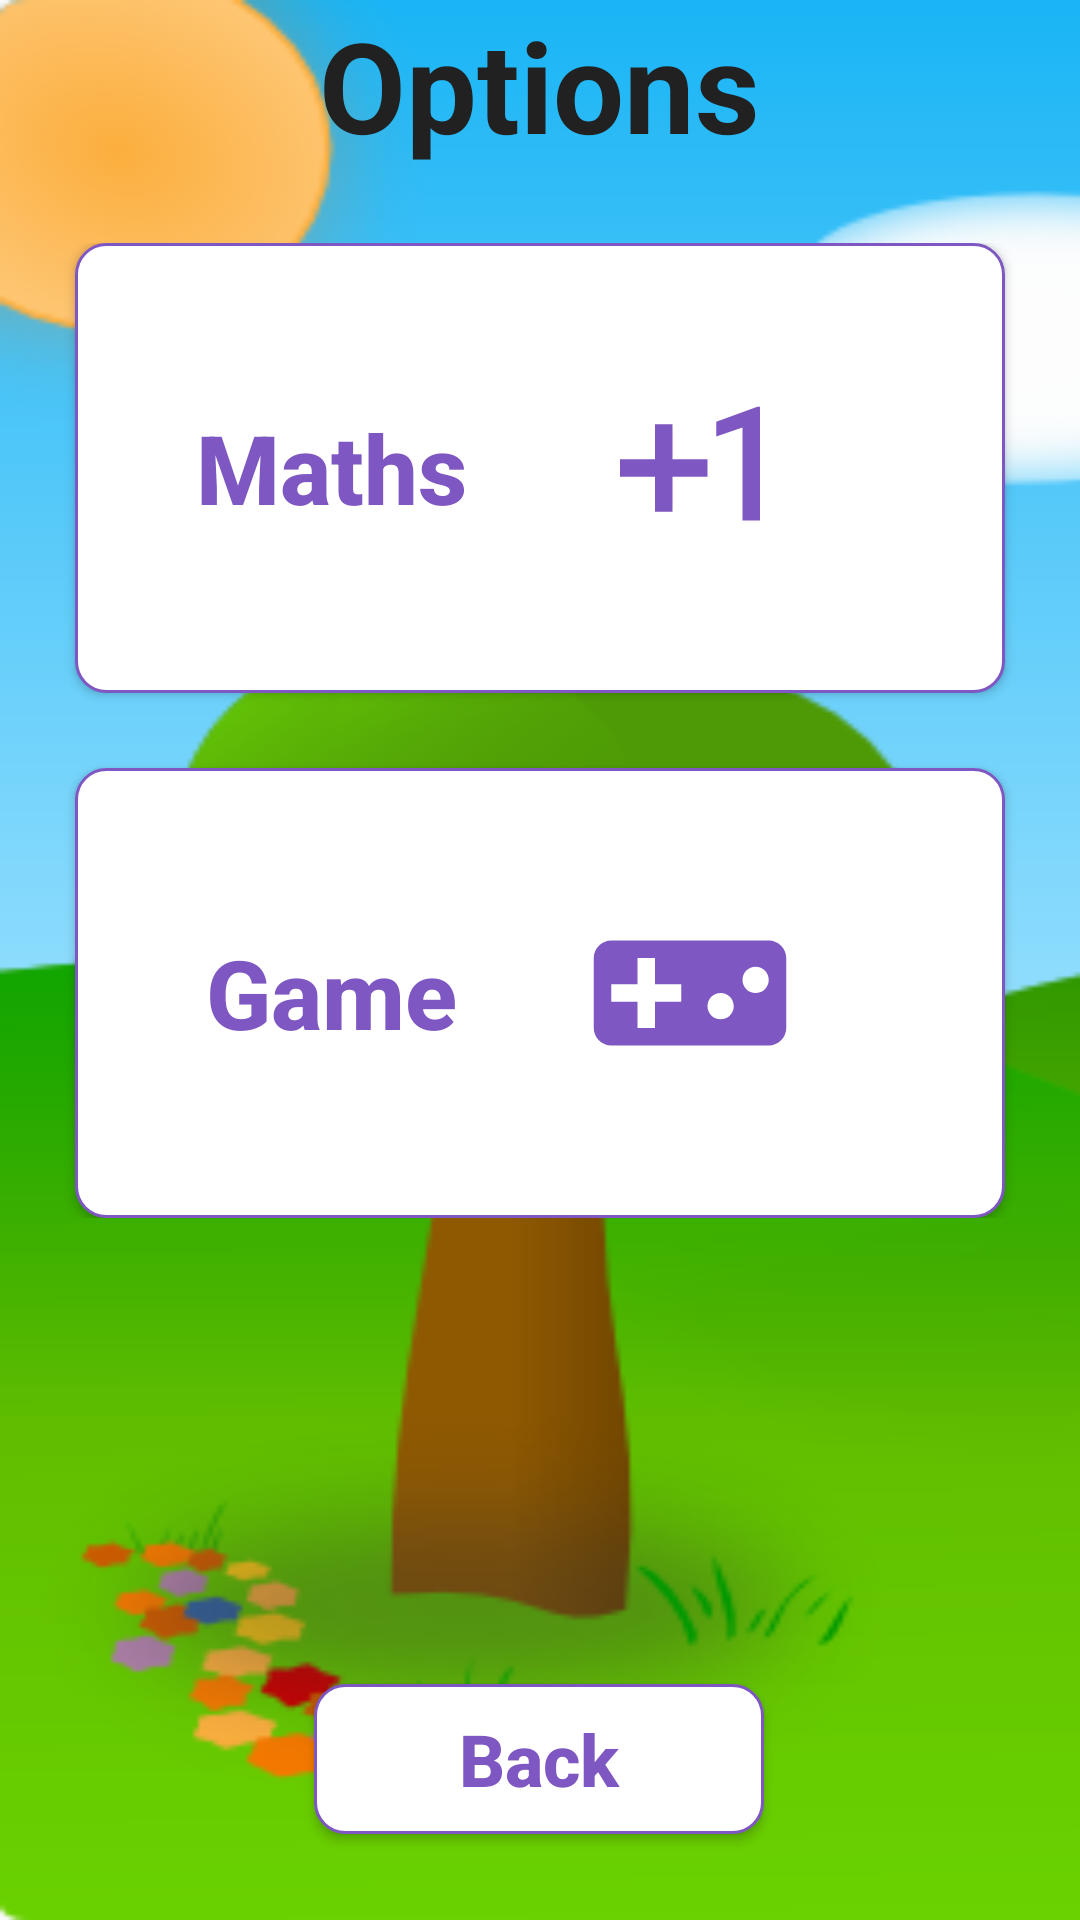

This screen was rendered from an Android layout file. Write that file and the resources it references.
<!-- AndroidManifest.xml: application theme AppTheme -->
<!-- res/layout/activity_numbers_options.xml -->
<?xml version="1.0" encoding="utf-8"?>
<androidx.constraintlayout.widget.ConstraintLayout xmlns:android="http://schemas.android.com/apk/res/android"
    xmlns:app="http://schemas.android.com/apk/res-auto"
    xmlns:tools="http://schemas.android.com/tools"
    android:layout_width="match_parent"
    android:layout_height="match_parent"
    android:background="@drawable/bg3"
    tools:context=".numbersOptions">

    <Button
        android:id="@+id/Back"
        android:layout_width="150dp"
        android:layout_height="50dp"
        android:layout_marginBottom="15dp"
        android:background="@drawable/rounded_button_3"
        android:onClick="onBackClick"
        android:text="Back"
        android:textAllCaps="false"
        android:textColor="@color/DeepPurple"
        android:textSize="24dp"
        android:textStyle="bold"
        app:layout_constraintBottom_toBottomOf="parent"
        app:layout_constraintEnd_toEndOf="parent"
        app:layout_constraintHorizontal_bias="0.498"
        app:layout_constraintStart_toStartOf="parent"
        app:layout_constraintTop_toTopOf="parent"
        app:layout_constraintVertical_bias="0.976" />

    <LinearLayout
        android:id="@+id/linearLayout2"
        android:layout_width="match_parent"
        android:layout_height="wrap_content"
        android:gravity="center_horizontal"
        android:orientation="horizontal"
        app:layout_constraintEnd_toEndOf="parent"
        app:layout_constraintStart_toStartOf="parent"
        app:layout_constraintTop_toTopOf="parent">

        <TextView
            android:layout_width="wrap_content"
            android:layout_height="wrap_content"
            android:layout_gravity="center_horizontal"
            android:text="Options"
            android:textColor="@color/Black"
            android:textSize="42dp"
            android:textStyle="bold" />

    </LinearLayout>

    <LinearLayout
        android:id="@+id/linearLayout3"
        android:layout_width="match_parent"
        android:layout_height="wrap_content"
        android:layout_marginTop="80dp"
        android:orientation="vertical"
        app:layout_constraintBottom_toBottomOf="parent"
        app:layout_constraintEnd_toEndOf="parent"
        app:layout_constraintHorizontal_bias="0.5"
        app:layout_constraintStart_toStartOf="parent"
        app:layout_constraintTop_toTopOf="parent"
        app:layout_constraintVertical_bias="0.004">

        <Button
            android:id="@+id/button1"
            android:layout_width="match_parent"
            android:layout_height="150dp"
            android:layout_marginLeft="25dp"
            android:layout_marginRight="25dp"
            android:layout_weight="1"
            android:background="@drawable/rounded_button_3"
            android:drawableRight="@drawable/math"
            android:onClick="onNumbersClick"
            android:paddingRight="70dp"
            android:text="Maths"
            android:textAllCaps="false"
            android:textColor="@color/DeepPurple"
            android:textSize="32dp"
            android:textStyle="bold" />

        <Button
            android:id="@+id/button3"
            android:layout_width="match_parent"
            android:layout_height="150dp"
            android:layout_marginLeft="25dp"
            android:layout_marginTop="25dp"
            android:layout_marginRight="25dp"
            android:layout_weight="1"
            android:background="@drawable/rounded_button_3"
            android:drawableRight="@drawable/game"
            android:onClick="onGameClick"
            android:paddingRight="70dp"
            android:text="Game"
            android:textAllCaps="false"
            android:textColor="@color/DeepPurple"
            android:textSize="32dp"
            android:textStyle="bold" />

    </LinearLayout>

</androidx.constraintlayout.widget.ConstraintLayout>
<!-- resources referenced by this layout -->
<resources>
  <color name="Black">#212121</color>
  <color name="DeepPurple">#7e57c2</color>
  <!-- drawable bg3: png bitmap (drawable, 39340 bytes) -->
  <!-- drawable game (drawable) -->
  <vector android:height="70dp" android:tint="#7E57C2"
      android:viewportHeight="24" android:viewportWidth="24"
      android:width="70dp" xmlns:android="http://schemas.android.com/apk/res/android">
      <path android:fillColor="@android:color/white" android:pathData="M21,6L3,6c-1.1,0 -2,0.9 -2,2v8c0,1.1 0.9,2 2,2h18c1.1,0 2,-0.9 2,-2L23,8c0,-1.1 -0.9,-2 -2,-2zM11,13L8,13v3L6,16v-3L3,13v-2h3L6,8h2v3h3v2zM15.5,15c-0.83,0 -1.5,-0.67 -1.5,-1.5s0.67,-1.5 1.5,-1.5 1.5,0.67 1.5,1.5 -0.67,1.5 -1.5,1.5zM19.5,12c-0.83,0 -1.5,-0.67 -1.5,-1.5S18.67,9 19.5,9s1.5,0.67 1.5,1.5 -0.67,1.5 -1.5,1.5z"/>
  </vector>
  <!-- drawable math (drawable) -->
  <vector android:height="70dp" android:tint="#7E57C2"
      android:viewportHeight="24" android:viewportWidth="24"
      android:width="70dp" xmlns:android="http://schemas.android.com/apk/res/android">
      <path android:fillColor="@android:color/white" android:pathData="M10,7L8,7v4L4,11v2h4v4h2v-4h4v-2h-4L10,7zM20,18h-2L18,7.38L15,8.4L15,6.7L19.7,5h0.3v13z"/>
  </vector>
  <!-- drawable rounded_button_3 (drawable) -->
  <?xml version="1.0" encoding="utf-8"?>
  <shape
      xmlns:android="http://schemas.android.com/apk/res/android">
  
      <stroke android:width="1dp"
          android:color="@color/DeepPurple"/>
  
      <corners
          android:radius="10dp" />
  
      <padding
          android:left="1dp"
          android:right="1dp"
          android:top="1dp"
          android:bottom="1dp"/>
  
      <solid android:color="#ffffff"/>
  </shape>
  <style name="AppTheme" parent="Theme.AppCompat.Light.DarkActionBar">
          
          <item name="colorPrimary">@color/colorPrimary</item>
          <item name="colorPrimaryDark">@color/colorPrimaryDark</item>
          <item name="colorAccent">@color/colorAccent</item>
      </style>
  <color name="colorPrimary">#6200EE</color>
  <color name="colorPrimaryDark">#3700B3</color>
  <color name="colorAccent">#03DAC5</color>
</resources>
